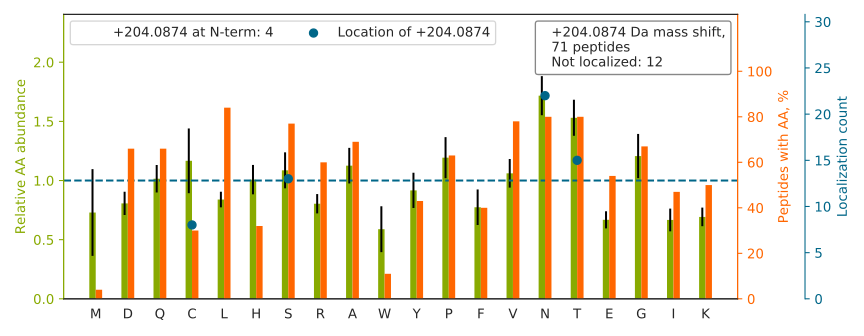

Source data for this figure (header and first rows):
top isoform	localization score	spectrum
ASASGSGAQVGGPISSGSSASSVTVTR		52CPTAC_COprospective_W_VU_20160223_11CO…
VNLTT[+204]NTIAVTQTLPNAAYNNR	0.6685	49CPTAC_COprospective_W_VU_20151222_11CO…
LSLHRPALEDLLLGS[+204]EANLTCTLTGLR	0.1494	35CPTAC_COprospective_W_VU_20150901_16CO…
LDAPT[+204]NLQFVNETDSTVLVR	0.7529	44CPTAC_COprospective_W_VU_20151202_20CO…
QLIN[+204]ALQINNTAVGHALVLPAGR	1	22CPTAC_COprospective_W_VU_20150202_05CO…
QQQHLFGSNVT[+204]DCSGNFCLFR	0.8564	89CPTAC_COprospective_W_VU_20160707_11CO…
EDFVLTAAHCWGSNINVTLGAHNIQR		88CPTAC_COprospective_W_VU_20160705_11CO…
DFVN[+204]CSTLPALNLASWR	0.9267	31CPTAC_COprospective_W_VU_20150810_11CO…
FN[+204]LTETSEAEIHQSFQHLLR	0.9998	72CPTAC_COprospective_W_VU_20160422_05CO…
YFQN[+204]YSYGGVIQDDHIPFLR	0.9965	35CPTAC_COprospective_W_VU_20150901_16CO…
SLT[+204]FNETYQDISELVYGAK	0.8441	72CPTAC_COprospective_W_VU_20160422_05CO…
N[+204]ISDGFDGIPDNVDAALALPAHSYSGR	0.7984	72CPTAC_COprospective_W_VU_20160422_05CO…
VLSN[+204]NSDANLELINTWVAK	0.001731	35CPTAC_COprospective_W_VU_20150901_16CO…
C[+204]APGTCQNLDGSYR	1	49CPTAC_COprospective_W_VU_20151222_11CO…
LN[+204]YSLPTGQWVGVQLPR	0.988	35CPTAC_COprospective_W_VU_20150901_16CO…
YLGN[+204]ATAIFFLPDEGK	0.9814	68CPTAC_COprospective_W_VU_20160406_14CO…
DVEC[+204]GEGHFCHDNQTCCR	0.9857	49CPTAC_COprospective_W_VU_20151222_11CO…
KC[+204]APGTCQNLDGSYR	1	58CPTAC_COprospective_W_VU_20160318_11CO…
LATQSNEIT[+204]IPVTFESR	0.5178	50CPTAC_COprospective_W_VU_20151222_05CO…
AALAAFNAQNN[+204]GSNFQLEEISR	0.8428	93CPTAC_COprospective_W_VU_20160729_11CO…
SPAVATSTAAPPPPSSPLPSK		65CPTAC_COprospective_W_VU_20160322_05CO…
TQTQSAPALQGLSSLLQSVTGNPVPASEAASQSTSASPAN…		35CPTAC_COprospective_W_VU_20150901_16CO…
TEAPAPASSTPQEPWPGPTAPSPTSRPPWAVDPAFAER		54CPTAC_COprospective_W_VU_20160226_01CO…
TVS[+204]CVLEDGVETYVK	0.4518	66CPTAC_COprospective_W_VU_20160323_11CO…
AGPN[+204]GTLFVADAYK	0.9602	65CPTAC_COprospective_W_VU_20160322_05CO…
SSQVPRTEAPAPASSTPQEPWPGPTAPSPTSRPPWAVDPA…		59CPTAC_COprospective_W_VU_20160308_13CO…
LNDT[+204]TLQVLNTWYTK	0.5841	13CPTAC_COprospective_W_VU_20151030_06CO…
VVLHPN[+204]YSQVDIGLIK	0.6355	30CPTAC_COprospective_W_VU_20150810_20CO…
VTQVYAENGT[+204]VLQGSTVASVYK	0.8379	72CPTAC_COprospective_W_VU_20160422_05CO…
TETGATETVTPS[+204]EAPVLAAEPEADKGTVLALTEN…	0.3508	56CPTAC_COprospective_W_VU_20160303_01CO…
GPSGPPGPDGN[+204]KGEPGVVGAVGTAGPSGPSGLPG…	0.003433	70CPTAC_COprospective_W_VU_20160421_11CO…
AGLQAFFQVQEC[+204]NK	0.8425	13CPTAC_COprospective_W_VU_20151030_06CO…
VNGT[+204]WLQAGVVSWGEGCAQPNRPGIYTR	0.521	34CPTAC_COprospective_W_VU_20150824_11CO…
ESKPLTAQQTTKLDAPTNLQFVN[+204]ETDSTVLVR	0.9086	35CPTAC_COprospective_W_VU_20150901_16CO…
T[+204]DGGTTDYAAPVK	0.9999	30CPTAC_COprospective_W_VU_20150810_20CO…
YNS[+204]QNQSNNQFVLYR	0.09057	72CPTAC_COprospective_W_VU_20160422_05CO…
GDRGET[+204]GPAGPPGAPGAPGAPGPVGPAGK	1.0	68CPTAC_COprospective_W_VU_20160406_14CO…
ALPQPQN[+204]VTSLLGCTH	0.9938	68CPTAC_COprospective_W_VU_20160406_14CO…
NS[+204]GLYTCQANNSASGHSR	0.8081	50CPTAC_COprospective_W_VU_20151222_05CO…
ELHHLQEQNVS[+204]NAFLDKGEFYIGSK	0.9851	72CPTAC_COprospective_W_VU_20160422_05CO…
VDKDLQS[+204]LEDILHQVENK	0.9013	64CPTAC_COprospective_W_VU_20160318_11CO…
VVAN[+204]GTGTQGQLK	0.9992	13CPTAC_COprospective_W_VU_20151030_06CO…
SNYTPITNVPPEVTVLTNSPVELR		35CPTAC_COprospective_W_VU_20150901_16CO…
QDQC[+204]IYNTTYLNVQR	0.01145	22CPTAC_COprospective_W_VU_20150202_05CO…
GLT[+204]GPIGPPGPAGAPGDKGESGPSGPAGPTGAR	0.9956	53CPTAC_COprospective_W_VU_20160226_11CO…
C[+204]MNGGSCSDDHCLCQK	0.9309	52CPTAC_COprospective_W_VU_20160223_11CO…
HGNRGET[+204]GPSGPVGPAGAVGPR	0.5231	31CPTAC_COprospective_W_VU_20150810_11CO…
TDDEVVQREEEAIQLDGLN[+204]ASQIR	0.9932	65CPTAC_COprospective_W_VU_20160322_05CO…
LSLLEEPGNGTFTVILNQLTSR		33CPTAC_COprospective_W_VU_20150818_11CO…
MPC[+204]AEDYLSVVLNQLCVLHEK	0.9648	28CPTAC_COprospective_W_VU_20150810_05CO…
SVQEIQATFFYFT[+204]PNKTEDTIFLR	0.9183	74CPTAC_COprospective_W_VU_20160912_11CO…
QIGLYPVLVIDSSGYVN[+204]PNYTGR	0.9902	46CPTAC_COprospective_W_VU_20151209_09CO…
LLISSLSESPAS[+204]VSILSQADNTSK	0.005806	02CPTAC_COprospective_W_VU_20150624_01CO…
LDSFGPINPTLNTTYSFLTTFFK		28CPTAC_COprospective_W_VU_20150810_05CO…
LAN[+204]LTQGEDQYYLR	0.8149	72CPTAC_COprospective_W_VU_20160422_05CO…
GES[+204]GPSGPAGPTGAR	1	20CPTAC_COprospective_W_VU_20151112_20CO…
TNSTFVQALVEHVKEECDR		05CPTAC_COprospective_W_VU_20150915_05CO…
VGQLQLSHNLS[+204]LVILVPQNLK	0.9833	72CPTAC_COprospective_W_VU_20160422_05CO…
MES[+204]LTDPSKLDSGK	0.9904	38CPTAC_COprospective_W_VU_20150904_11CO…
ESVTDHVNLITPLEKPLQN[+204]FTLCFR	0.9933	72CPTAC_COprospective_W_VU_20160422_05CO…
... 11 more rows
